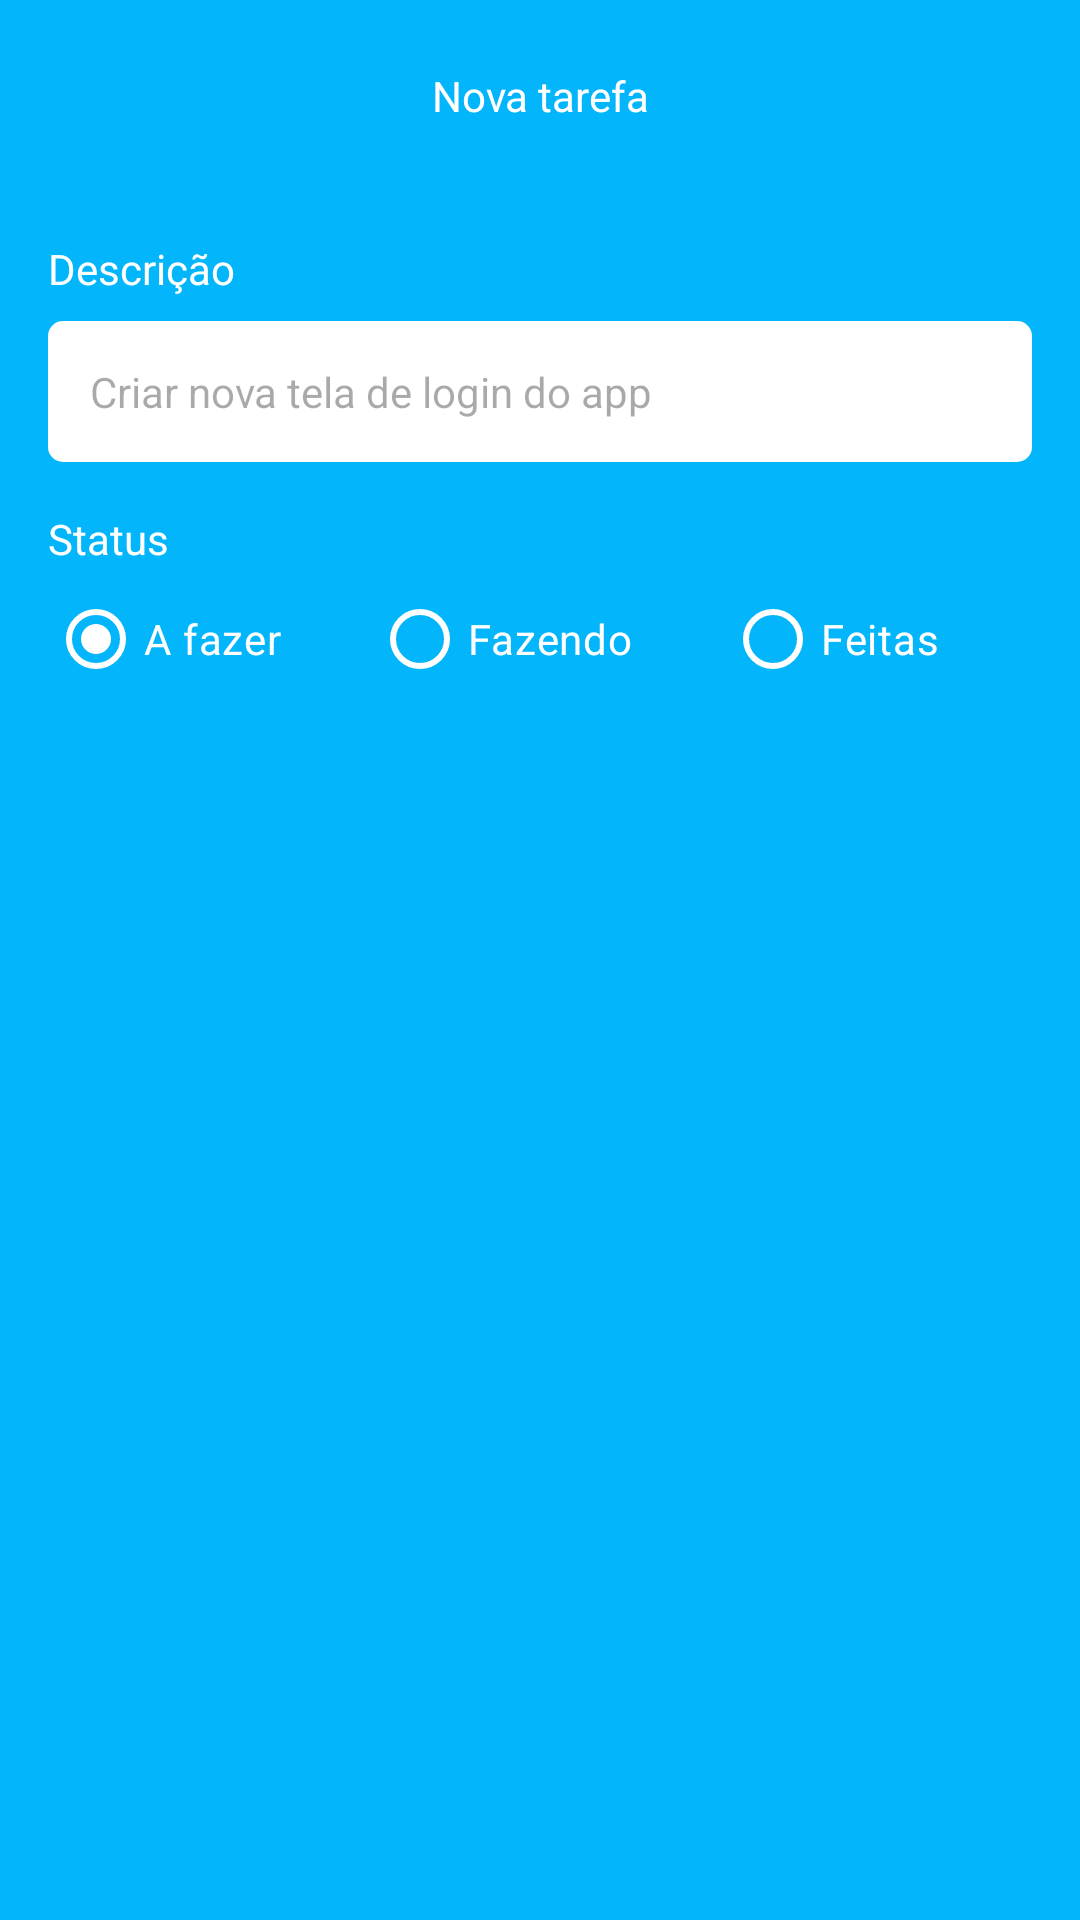

Reconstruct the res/layout file that produces this screen, plus the resources it refers to.
<!-- AndroidManifest.xml: application theme Theme.TaskApp -->
<!-- res/layout/fragment_form_task.xml -->
<?xml version="1.0" encoding="utf-8"?>
<ScrollView xmlns:android="http://schemas.android.com/apk/res/android"
    xmlns:app="http://schemas.android.com/apk/res-auto"
    xmlns:tools="http://schemas.android.com/tools"
    android:layout_width="match_parent"
    android:layout_height="match_parent"
    android:fillViewport="true"
    android:fitsSystemWindows="true"
    tools:context=".ui.FormTaskFragment">

    <LinearLayout
        android:layout_width="match_parent"
        android:layout_height="wrap_content"
        android:orientation="vertical">

        <com.google.android.material.appbar.AppBarLayout
            android:layout_width="match_parent"
            android:layout_height="wrap_content"
            android:background="@color/primary_color">

            <com.google.android.material.appbar.MaterialToolbar
                android:id="@+id/toolbar_form_task"
                android:layout_width="match_parent"
                android:layout_height="wrap_content"
                app:navigationIcon="@drawable/ic_back">

                <TextView
                    android:id="@+id/txt_tb_form_task"
                    android:layout_width="wrap_content"
                    android:layout_height="wrap_content"
                    android:layout_gravity="center_horizontal"
                    android:text="@string/new_task"
                    android:textColor="@color/white" />

            </com.google.android.material.appbar.MaterialToolbar>

        </com.google.android.material.appbar.AppBarLayout>

        <androidx.constraintlayout.widget.ConstraintLayout
            android:layout_width="match_parent"
            android:layout_height="wrap_content"
            android:padding="16dp">

            <TextView
                android:id="@+id/textView"
                android:layout_width="wrap_content"
                android:layout_height="wrap_content"
                android:text="@string/description"
                android:textColor="@color/white"
                app:layout_constraintStart_toStartOf="parent"
                app:layout_constraintTop_toTopOf="parent" />

            <EditText
                android:id="@+id/edt_description"
                style="@style/EditText.TaskApp"
                android:layout_width="match_parent"
                android:layout_height="wrap_content"
                android:layout_marginTop="8dp"
                android:autofillHints=""
                android:hint="@string/hint_new_task"
                android:inputType="textCapSentences"
                app:layout_constraintEnd_toEndOf="parent"
                app:layout_constraintStart_toStartOf="parent"
                app:layout_constraintTop_toBottomOf="@+id/textView" />

            <TextView
                android:id="@+id/textView2"
                android:layout_width="wrap_content"
                android:layout_height="wrap_content"
                android:layout_marginTop="16dp"
                android:text="@string/status"
                android:textColor="@color/white"
                app:layout_constraintStart_toStartOf="parent"
                app:layout_constraintTop_toBottomOf="@id/edt_description" />

            <RadioGroup
                android:id="@+id/radioGroup"
                android:layout_width="match_parent"
                android:layout_height="wrap_content"
                android:orientation="horizontal"
                app:layout_constraintEnd_toEndOf="parent"
                app:layout_constraintStart_toStartOf="parent"
                app:layout_constraintTop_toBottomOf="@id/textView2">

                <RadioButton
                    android:id="@+id/rb_todo"
                    android:layout_width="wrap_content"
                    android:layout_height="wrap_content"
                    android:layout_weight="1"
                    android:checked="true"
                    android:text="@string/status_task_todo"
                    android:textColor="@color/white"
                    app:buttonTint="@color/white" />

                <RadioButton
                    android:id="@+id/rb_doing"
                    android:layout_width="wrap_content"
                    android:layout_height="wrap_content"
                    android:layout_weight="1"
                    android:buttonTint="@color/white"
                    android:text="@string/status_task_doing"
                    android:textColor="@color/white"
                    app:buttonTint="@color/white" />

                <RadioButton
                    android:id="@+id/rb_done"
                    android:layout_width="wrap_content"
                    android:layout_height="wrap_content"
                    android:layout_weight="1"
                    android:buttonTint="@color/white"
                    android:text="@string/status_task_done"
                    android:textColor="@color/white"
                    app:buttonTint="@color/white" />


            </RadioGroup>

            <com.google.android.material.button.MaterialButton
                android:id="@+id/btn_save"
                style="@style/Button.TaskApp"
                android:layout_width="match_parent"
                android:layout_height="wrap_content"
                android:layout_marginTop="16dp"
                android:text="@string/save"
                app:layout_constraintEnd_toEndOf="parent"
                app:layout_constraintStart_toStartOf="parent"
                app:layout_constraintTop_toBottomOf="@+id/radioGroup" />

            <ProgressBar
                android:id="@+id/progress_form_task"
                android:layout_width="wrap_content"
                android:layout_height="wrap_content"
                android:layout_gravity="center"
                android:layout_marginTop="8dp"
                android:indeterminateTint="@color/white"
                android:visibility="invisible"
                app:layout_constraintEnd_toEndOf="parent"
                app:layout_constraintStart_toStartOf="parent"
                app:layout_constraintTop_toBottomOf="@+id/btn_save"
                tools:visibility="visible" />

        </androidx.constraintlayout.widget.ConstraintLayout>

    </LinearLayout>

</ScrollView>
<!-- resources referenced by this layout -->
<resources>
  <color name="primary_color">#03B6FC</color>
  <color name="white">#FFFFFFFF</color>
  <string name="description">Descrição</string>
  <string name="hint_new_task">Criar nova tela de login do app</string>
  <string name="new_task">Nova tarefa</string>
  <string name="save">Salvar</string>
  <string name="status">Status</string>
  <string name="status_task_doing">Fazendo</string>
  <string name="status_task_done">Feitas</string>
  <string name="status_task_todo">A fazer</string>
  <style name="Button.TaskApp" parent="Theme.Material3.DayNight.NoActionBar">
          <item name="android:background">@drawable/bg_btn</item>
          <item name="android:textAllCaps">false</item>
          <item name="android:textColor">@color/primary_color</item>
          <item name="backgroundTint">@null</item>
      </style>
  <style name="EditText.TaskApp" parent="Theme.Material3.DayNight.NoActionBar">
          <item name="android:background">@drawable/bg_edit_text</item>
          <item name="android:padding">14dp</item>
          <item name="android:textSize">14sp</item>
      </style>
  <style name="Theme.TaskApp" parent="Base.Theme.TaskApp" />
  <!-- drawable bg_edit_text (drawable) -->
  <?xml version="1.0" encoding="utf-8"?>
  <shape xmlns:android="http://schemas.android.com/apk/res/android"
      android:shape="rectangle" >
  
      <solid android:color="@color/white" />
      <corners android:radius="5dp" />
  
  </shape>
  <style name="Base.Theme.TaskApp" parent="Theme.Material3.DayNight.NoActionBar">
          
          <item name="android:statusBarColor" tools:targetAp="l">@color/primary_color</item>
          <item name="android:windowBackground">@color/primary_color</item>
          
      </style>
</resources>
